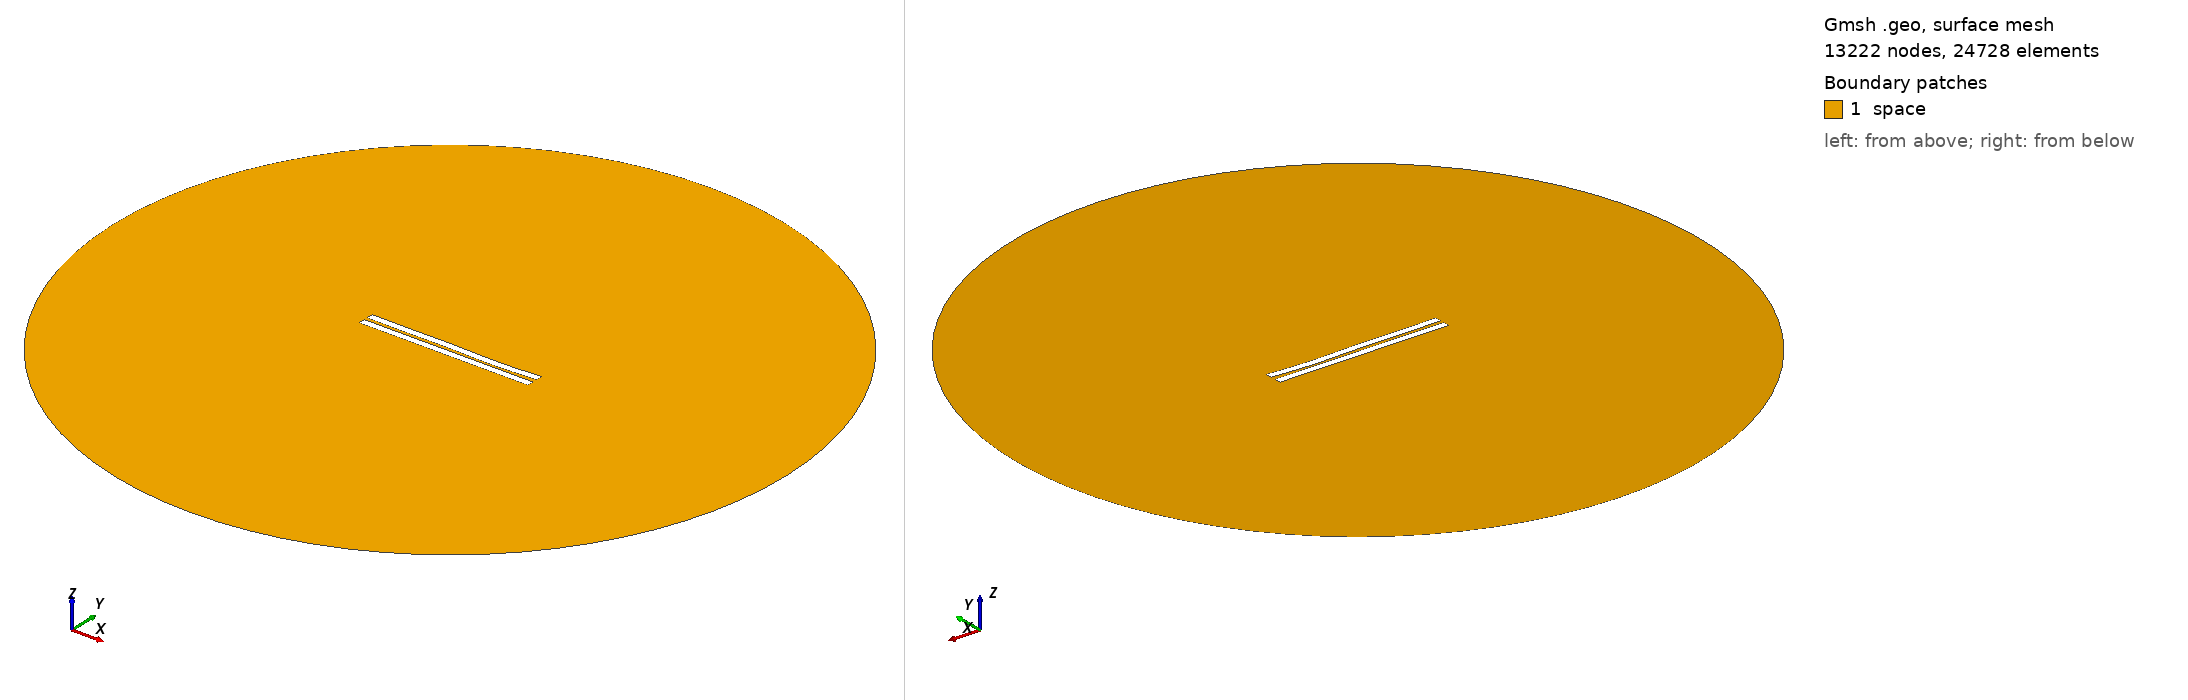

Gmsh geometry script, surface-meshed: 13222 nodes, 24728 surface elements. Boundary patches (legend numbers): 1 space. Left view from above one corner, right view from below the opposite corner. Legend entries are the model's physical surfaces. The drawing asked Gmsh for element sizes between 1% and 20% of the model's largest extent; the script's own settings can give other sizes.

=== 1896.geo (drawn) ===
//---------------------------------------
// Geometry kernel
//---------------------------------------

SetFactory("OpenCASCADE");



//---------------------------------------
// Parameters of the geometry
//---------------------------------------

// Overetch of the upper plate
overetch = 0.0;

// Distance between the plates
distance = 2.25;

// Discretization over the x axis (for the deformation)
nx = 50; 

// Length of the plate
L = 100 - overetch; 

// Number of modes
n = 4; 

// 1st mode coefficient
coeff(1) = -0.15;
beta(1) = 0.596864 * 3.1415926535 / L;

// 2nd mode coefficient
coeff(2) = -0.15;
beta(2) = 1.49418 * 3.1415926535 / L;

// 3rd mode coefficient
coeff(3) = 0.15;
beta(3) = 2.50025 * 3.1415926535 / L;

// 4th mode coefficient
coeff(4) = -0.15;
beta(4) = 3.49999 * 3.1415926535 / L;



//---------------------------------------
// Upper plate (deformed rectangle)
//---------------------------------------

// Coordiantes of the upper plate
xmin = -50;
xmax = 50 - overetch;

// Height of the upper plate
yheight = 4 - 2 * overetch;

// Indexes of the points
UpperID[] = {};
LowerID[] = {};
LeftID[] = {};
RightID[] = {};

// Point index
p = 1;

// Horizontal edges
For i In {1:nx}
    x = xmin + (i-1)*(xmax - xmin)/(nx-1);

    y_bottom = distance / 2 + overetch;
    For j In {1:n}
        C = (Cosh(beta(j)*L) + Cos(beta(j)*L)) / (Sinh(beta(j)*L) + Sin(beta(j)*L));
        y_bottom  = y_bottom + coeff(j) * (Cosh(beta(j)*(x+50)) - Cos(beta(j)*(x+50)) - C * (Sinh(beta(j)*(x+50)) - Sin(beta(j)*(x+50))));
    EndFor

    y_top = y_bottom + yheight;

    Point(p) = {x, y_top, 0, 1.0};
    UpperID[i] = p;
    p = p + 1;

    Point(p) = {x, y_bottom, 0, 1.0};
    LowerID[i] = p;
    p = p + 1;
EndFor

// Create point lists
UpperPts[] = {}; LowerPts[] = {};
For i In {1:nx}
  UpperPts[] += {UpperID[i]};
  LowerPts[] += {LowerID[i]};
EndFor

// Build splines
Spline(1) = {UpperPts[]};
Spline(2) = {LowerPts[]};
Line(3) = {LowerPts[nx-1], UpperPts[nx-1]};
Line(4) = {LowerPts[0], UpperPts[0]};

// Build the plane surface
Curve Loop(1) = {2, 3, -1, -4};
Plane Surface(1) = {1};



//---------------------------------------
// Lower plate (rectangle)
//---------------------------------------

// Vertices
Point(1001) = {-50, -1, 0, 1.0};
Point(1002) = { 50, -1, 0, 1.0};
Point(1003) = { 50,  -5, 0, 1.0};
Point(1004) = {-50,  -5, 0, 1.0};

// Edges
Line(5) = {1001, 1002};
Line(6) = {1002, 1003};
Line(7) = {1003, 1004};
Line(8) = {1004, 1001};

// Plane surface
Line Loop(2) = {5, 6, 7, 8};
Plane Surface(2) = {2}; 



//---------------------------------------
// Outer (fictious) boundary
//---------------------------------------

// Points
Point(1005) = {0, 0, 0};       // Center
Point(1006) = {200, 0, 0};     // Start point
Point(1007) = {0, 200, 0};     // 90 degrees
Point(1008) = {-200, 0, 0};    // 180 degrees
Point(1009) = {0, -200, 0};    // 270 degrees

// Circle arcs (each needs start, center, end)
Circle(9) = {1006, 1005, 1007};
Circle(10) = {1007, 1005, 1008};
Circle(11) = {1008, 1005, 1009};
Circle(12) = {1009, 1005, 1006};

// Plane surface for the entire domain
Curve Loop(3) = {9, 10, 11, 12};
Surface(3) = {3};

// Subtract the plates from the whole domain to obtain the actual domain where we want to solve the equations
BooleanDifference{ Surface{3}; Delete; }{ Surface{1}; Surface{2}; Delete; }




//---------------------------------------
// Transfinite Lines/Curves
//---------------------------------------

// Set the number of points on the boundaries
r = 7;

// Plates
Transfinite Curve {1, 2} = 50*r Using Progression 1;
Transfinite Curve {3, 4} = 2*r Using Progression 1;
Transfinite Line {5, 7} = 50*r Using Progression 1;
Transfinite Line {6, 8} = 2*r Using Progression 1;

// Outer boundary
Transfinite Line {9, 10, 11, 12} = 20 Using Progression 1;



//---------------------------------------
// Physical groups
//---------------------------------------                

// Physical curves (boundaries)
Physical Line("force_segment", 10) = {2};
Physical Line("upper_plate", 11) = {1, 3, 4};
Physical Line("lower_plate", 12) = {5, 6, 7, 8};
Physical Line("boundary", 20) = {9, 10, 11, 12};

// Physical Surfaces
Physical Surface("space", 30) = {3};



//---------------------------------------
// 6. Generate the Mesh
//---------------------------------------

// 2D mesh generation
Mesh 2;
